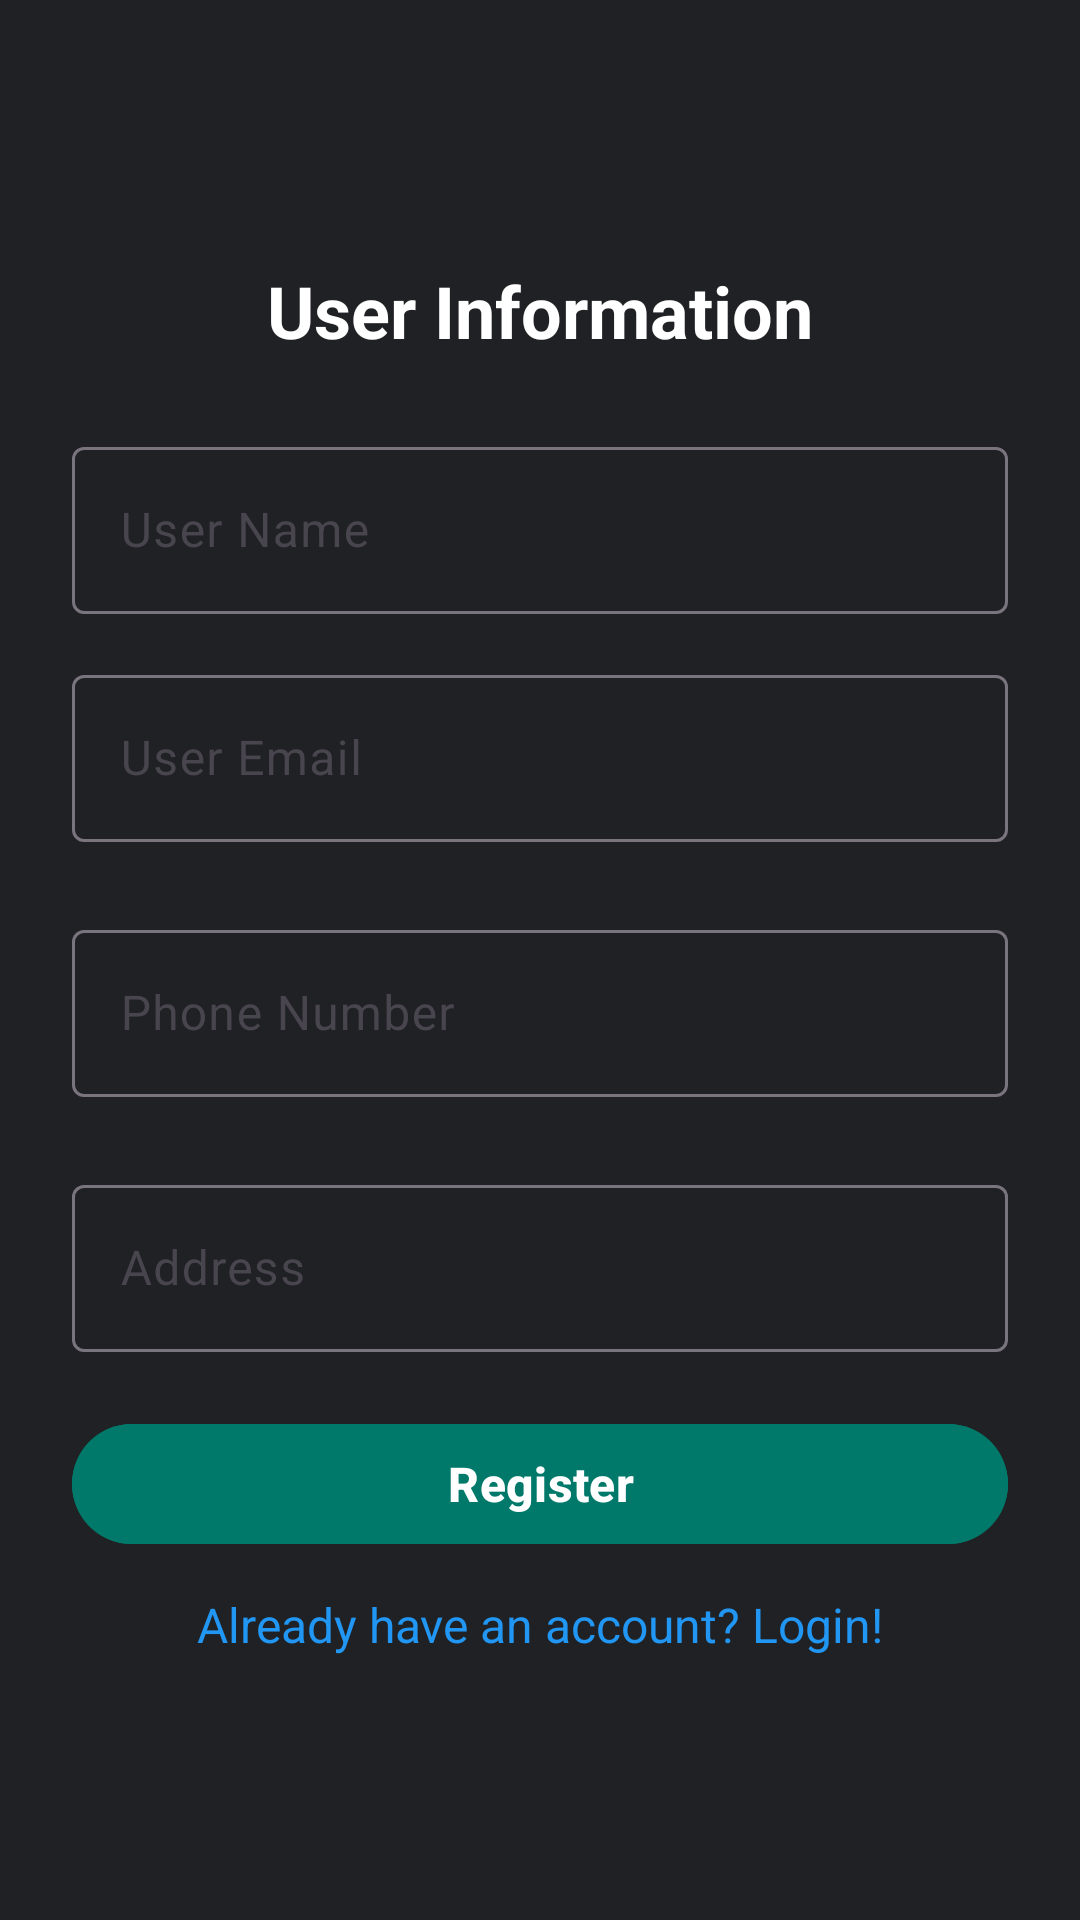

Android layout source for this screen:
<!-- AndroidManifest.xml: application theme Theme.YourBank -->
<!-- res/layout/activity_register.xml -->
<?xml version="1.0" encoding="utf-8"?>
<LinearLayout xmlns:android="http://schemas.android.com/apk/res/android"
    xmlns:app="http://schemas.android.com/apk/res-auto"
    xmlns:tools="http://schemas.android.com/tools"
    tools:context=".ui.activities.RegisterActivity"
    android:background="@color/dark_background"
    android:id="@+id/registrationActivity"
    android:layout_width="match_parent"
    android:layout_height="match_parent"
    android:orientation="vertical"
    android:gravity="center"
    android:padding="24dp">

    <TextView
        android:layout_width="wrap_content"
        android:layout_height="wrap_content"
        android:layout_gravity="center"
        android:text="@string/userInformation"
        android:textColor="@color/white"
        android:textSize="24sp"
        android:textStyle="bold"/>

    <com.google.android.material.textfield.TextInputLayout
        android:layout_marginTop="24dp"
        android:layout_width="match_parent"
        android:layout_height="wrap_content">
        <com.google.android.material.textfield.TextInputEditText
            android:id="@+id/userNameInput"
            android:layout_width="match_parent"
            android:hint="@string/userName"
            android:inputType="text"
            android:textColor="@color/white"
            android:layout_height="wrap_content"/>
    </com.google.android.material.textfield.TextInputLayout>

    <com.google.android.material.textfield.TextInputLayout
        android:layout_marginTop="15dp"
        android:layout_width="match_parent"
        android:layout_height="wrap_content">
        <com.google.android.material.textfield.TextInputEditText
            android:id="@+id/emailInput"
            android:layout_width="match_parent"
            android:hint="@string/email"
            android:inputType="textEmailAddress"
            android:textColor="@color/white"
            android:layout_height="wrap_content"/>
    </com.google.android.material.textfield.TextInputLayout>

    <com.google.android.material.textfield.TextInputLayout
        android:layout_marginTop="24dp"
        android:layout_width="match_parent"
        android:layout_height="wrap_content">
        <com.google.android.material.textfield.TextInputEditText
            android:id="@+id/phoneNumberInput"
            android:layout_width="match_parent"
            android:hint="@string/phone"
            android:inputType="textAutoComplete"
            android:textColor="@color/white"
            android:layout_height="wrap_content"/>
    </com.google.android.material.textfield.TextInputLayout>

    <com.google.android.material.textfield.TextInputLayout
        android:layout_marginTop="24dp"
        android:layout_width="match_parent"
        android:layout_height="wrap_content">
        <com.google.android.material.textfield.TextInputEditText
            android:id="@+id/addressInput"
            android:layout_width="match_parent"
            android:hint="@string/address"
            android:inputType="textAutoComplete"
            android:textColor="@color/white"
            android:layout_height="wrap_content"/>
    </com.google.android.material.textfield.TextInputLayout>

    
    <com.google.android.material.button.MaterialButton
        android:id="@+id/registerButton"
        android:layout_width="match_parent"
        android:layout_height="wrap_content"
        android:text="@string/register"
        android:textSize="16sp"
        android:textStyle="bold"
        android:backgroundTint="@color/primary"
        android:textColor="@color/white"
        android:layout_marginTop="20dp"/>

    
    <com.google.android.material.progressindicator.CircularProgressIndicator
        android:id="@+id/registerProgressIndicator"
        android:layout_width="wrap_content"
        android:layout_height="wrap_content"
        android:visibility="gone"
        android:indeterminate="true"
        android:layout_marginTop="20dp" />

    <TextView
        android:id="@+id/alreadyAccountTextButton"
        android:layout_marginTop="12dp"
        android:layout_width="wrap_content"
        android:layout_height="wrap_content"
        android:textColor="@color/blue"
        android:text="@string/already_have_an_account_login"
        android:textSize="16sp"
        android:clickable="true"
        android:focusable="true" />

</LinearLayout>
<!-- resources referenced by this layout -->
<resources>
  <color name="blue">#2196F3</color>
  <color name="dark_background">#202124</color>
  <color name="primary">#00796B</color>
  <color name="white">#FFFFFFFF</color>
  <string name="address">Address</string>
  <string name="already_have_an_account_login">Already have an account? Login!</string>
  <string name="email">User Email</string>
  <string name="phone">Phone Number</string>
  <string name="register">Register</string>
  <string name="userInformation">User Information</string>
  <string name="userName">User Name</string>
  <style name="Theme.YourBank" parent="Base.Theme.YourBank" />
  <style name="Base.Theme.YourBank" parent="Theme.Material3.DayNight.NoActionBar">
          <item name="android:colorBackground">@color/dark_background</item>
          <item name="android:textColorPrimary">@color/text_primary</item>
          <item name="android:navigationBarColor">@color/bottom_nav_dark</item>
      </style>
  <color name="text_primary">#E8EAED</color>
  <color name="bottom_nav_dark">#292A2D</color>
</resources>
